Run: headless pygame with SDL's dummy video driver; simulated clock (each Clock.tick advances the game by its frame time, no real sleeping); random seed 0; keys injected as events and as key.get_pressed() state; no mouse input.
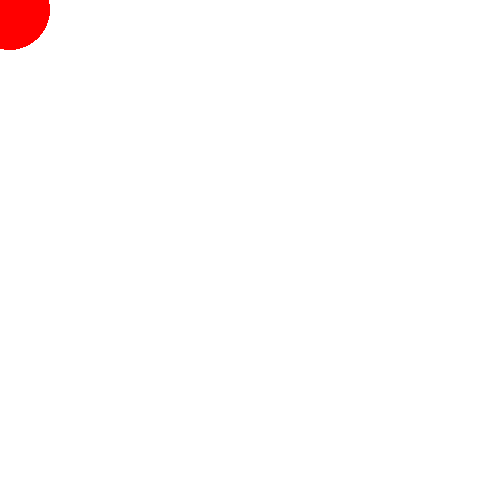
Frame 1 of 4 · flips 1–60 · no input
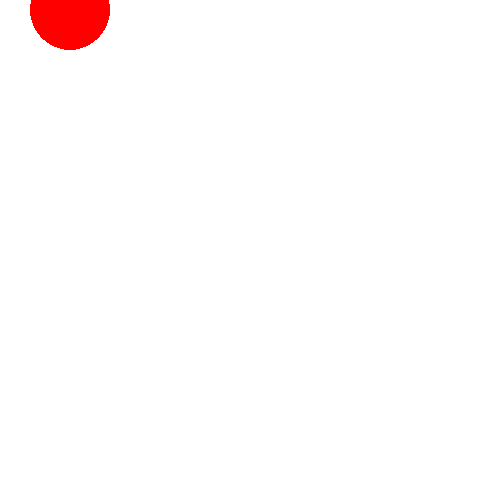
Frame 2 of 4 · flips 61–180 · tapped SPACE, RETURN · held RIGHT (→), D
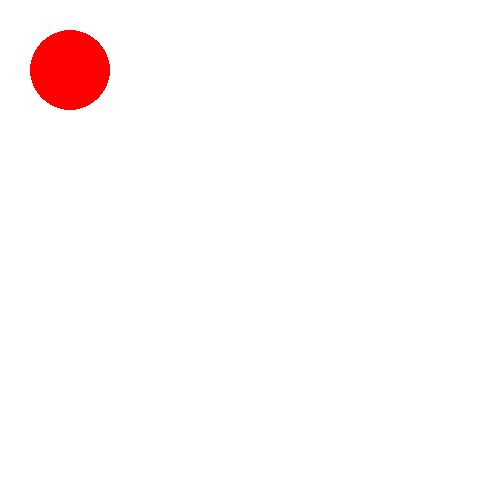
Frame 3 of 4 · flips 181–300 · held DOWN (↓), S
Frame 4 of 4 · flips 301–420 · held LEFT (←), A, UP (↑), W · screen same as frame 1, image omitted

The pygame program that drew these frames:

import pygame
import random

color = [255,255,0]
x = 10
y = 10
z = 1

g= 1
xr = 250
dx = 10
press = 0


k = 20


pygame.init()
win = pygame.display.set_mode((500, 500))
lol = 0
while True:
    for event in pygame.event.get():
        if event.type == pygame.QUIT:
            quit()



    if pygame.key.get_pressed()[pygame.K_LEFT]:
        press = 1
        x -= c
    if pygame.key.get_pressed()[pygame.K_RIGHT]:
        x += c
        press = 1
    if pygame.key.get_pressed()[pygame.K_UP]:
        y -= c
        press = 1
    if pygame.key.get_pressed()[pygame.K_DOWN]:
        y += c
        press = 1








    if x >= 510:
        x = -100
    else:
        if x <= -110:
            x = 500

    if y >= 510:
        y = -100
    else:
        if y <= -110:
            y = 500



    if x > 400:
        color = [255,0,0]
        c = 0.5
        k = 40
    elif y > 400:
        color = [255, 0, 0]
        c = 0.5
        k = 40
    elif x < 100:
        color = [255, 0, 0]
        c = 0.5
        k = 40
    elif y < 100:
        color = [255, 0, 0]
        c = 0.5
        k = 40

    elif y > 240 and y < 260 and x > 240 and x < 260:
        color = [0, 255, 0]
        c = 0.5
        k = 10

    else:
        color = [255,255,0]
        c= 1
        k = 20

    win.fill((255, 255, 255))


    pygame.draw.circle(win, (color), (x, y), k)
    pygame.display.update()


    pygame.time.delay(1)
